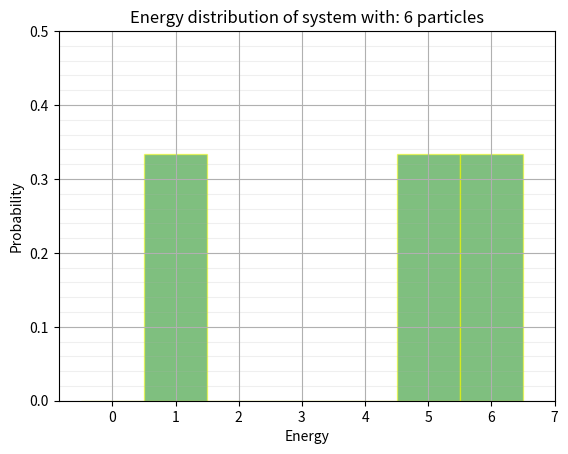

This figure's Python source:
from random import random, randint
import functools
import matplotlib.pyplot as plt
import matplotlib.animation as animation
import numpy as np

n1 = 6
n2 = 18
tot_energy = 16

fig, ax = plt.subplots(1)
HIST_BINS = [0, 1, 2, 3, 4, 5, 6, 7]
ENERGIES = []


def generate_config(n1, n2):
    energies = [0] * (n1 + n2)
    while True:
        i = randint(0, (n1 + n2) - 1)
        if random() < 0.5 and energies[i] == 0:
            energies[i] = 1
            if sum(energies) == tot_energy:
                ENERGIES.append(sum(energies[:n1]))

                return ENERGIES


n, _ = np.histogram(generate_config(n1, n2), HIST_BINS, density=True)


def animate(frame_number, bar_container):
    n, _ = np.histogram(generate_config(n1, n2), HIST_BINS, density=True)
    for count, rect in zip(n, bar_container.patches):
        rect.set_height(count)

    return bar_container.patches


_, _, bar_container = ax.hist([0] * (n1+n2), HIST_BINS,  align='mid',
                              ec="yellow", fc="green", alpha=0.5)

MAX_PROB = 0.5
ax.set_ylim(top=MAX_PROB)  # set safe limit to ensure that all data is visible.
plt.xlabel("Energy")
plt.ylabel("Probability")
plt.title("Energy distribution of system with: " + str(n1) + " particles")
locs, labels = plt.xticks()  # Get the current locations and labels.
plt.xticks(np.arange(0.5, 8, step=1), HIST_BINS)

# draw grid
for loc in np.arange(0, MAX_PROB, step=0.02):
    ax.axhline(loc, alpha=0.2, color='#b0b0b0', linestyle='-', linewidth=0.8)

anim = functools.partial(animate, bar_container=bar_container)
ani = animation.FuncAnimation(fig, anim, 5000, repeat=False, blit=True)

plt.grid()
plt.show()
